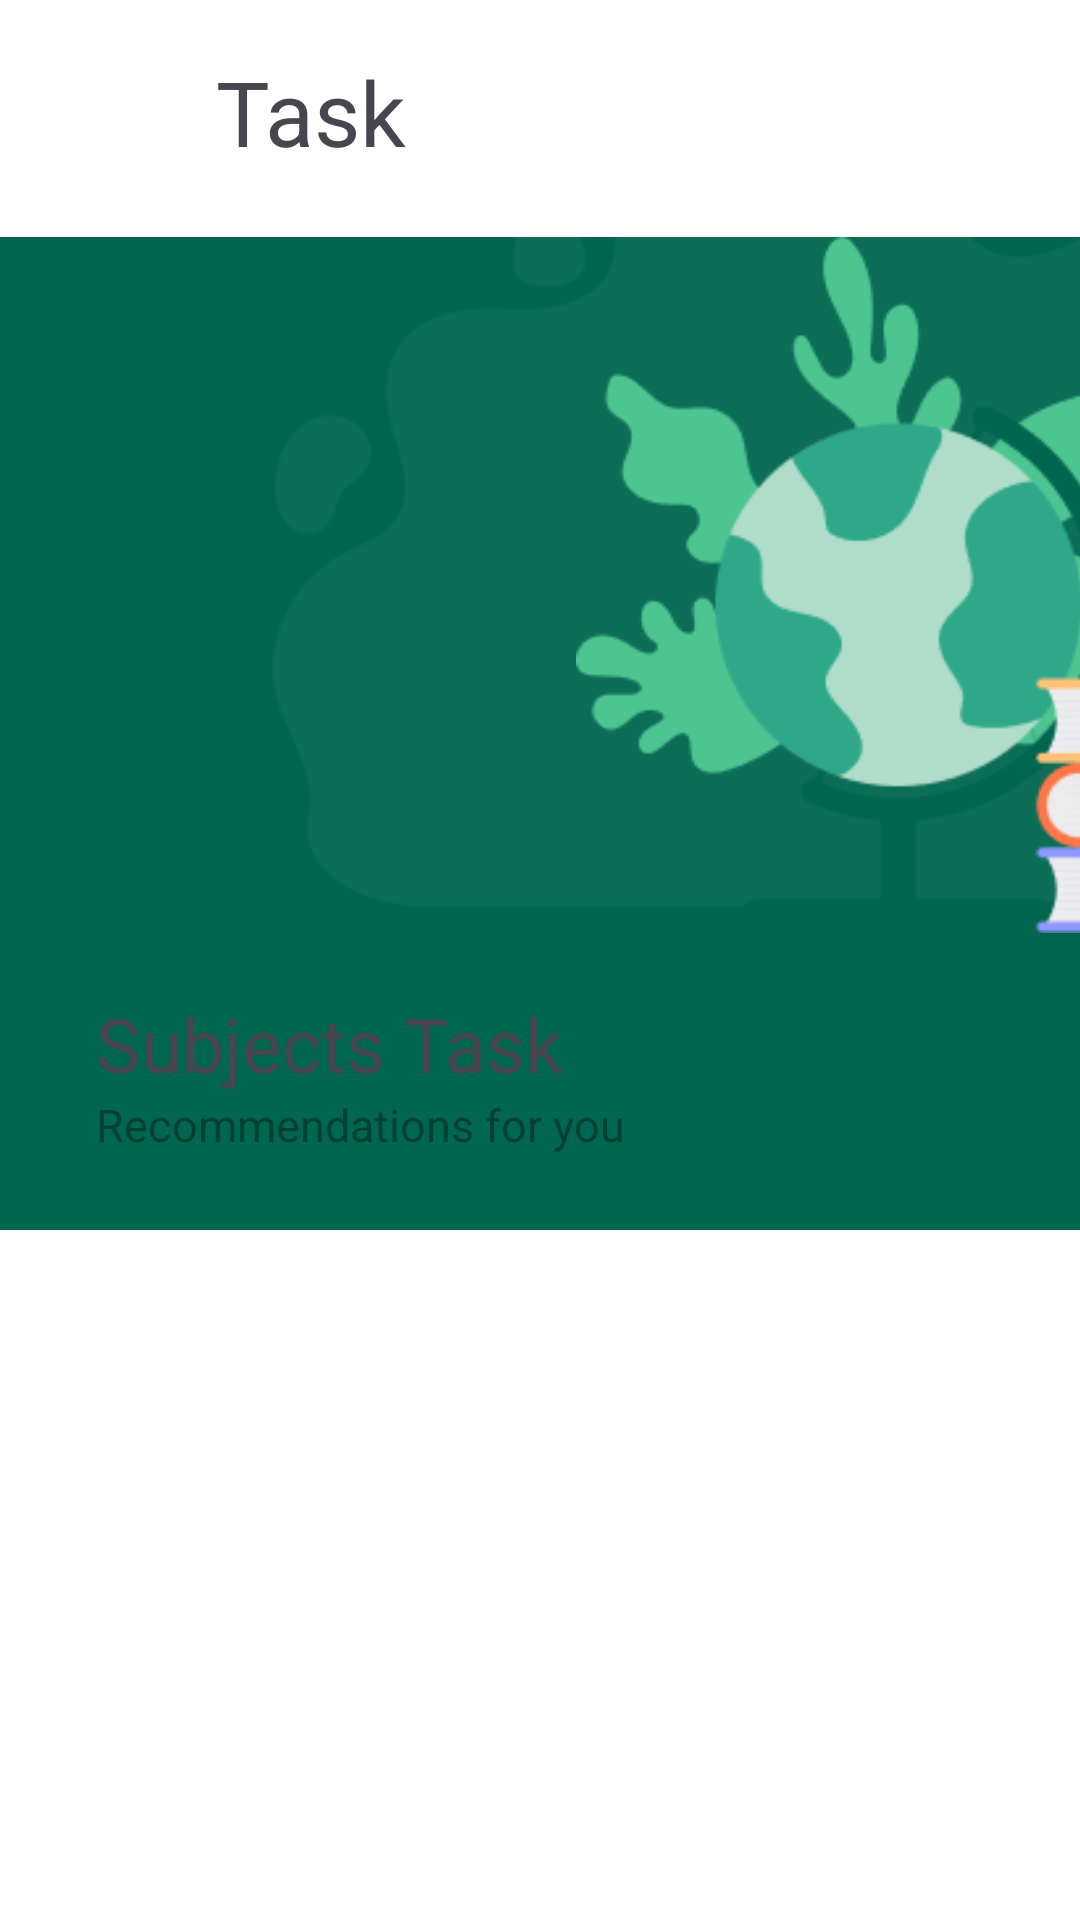

Layout XML and referenced resources for this Android screen:
<!-- AndroidManifest.xml: application theme Theme.Material3.Light.NoActionBar -->
<!-- res/layout/fragment_task.xml -->
<?xml version="1.0" encoding="utf-8"?>
<androidx.constraintlayout.widget.ConstraintLayout xmlns:android="http://schemas.android.com/apk/res/android"
    xmlns:tools="http://schemas.android.com/tools"
    android:layout_width="match_parent"
    android:layout_height="match_parent"
    xmlns:app="http://schemas.android.com/apk/res-auto"
    android:background="@color/white"
    tools:context=".TaskFragment">

    <TextView
        android:id="@+id/settings"
        android:layout_width="40dp"
        android:layout_height="40dp"
        android:layout_marginStart="22dp"
        android:layout_marginTop="19dp"
        android:background="@drawable/menu_fill0_wght400_grad0_opsz24"
        app:layout_constraintStart_toStartOf="parent"
        app:layout_constraintTop_toTopOf="parent" />

    <TextView
        android:id="@+id/textView5"
        android:layout_width="wrap_content"
        android:layout_height="wrap_content"
        android:layout_marginStart="10dp"
        android:layout_marginTop="17dp"
        android:text="Task"
        android:textSize="30dp"
        app:layout_constraintStart_toEndOf="@+id/settings"
        app:layout_constraintTop_toTopOf="parent" />

    <View
        android:id="@+id/view"
        android:layout_width="match_parent"
        android:layout_height="331dp"
        android:layout_marginTop="20dp"
        android:background="#00664F"
        app:layout_constraintStart_toStartOf="parent"
        app:layout_constraintTop_toBottomOf="@+id/settings" />

    <View
        android:id="@+id/view2"
        android:layout_width="449dp"
        android:layout_height="wrap_content"
        android:layout_marginTop="224dp"
        android:background="@drawable/panel"
        app:layout_constraintStart_toStartOf="parent"
        app:layout_constraintTop_toTopOf="@+id/view" />

    <ImageView
        android:layout_width="270dp"
        android:layout_height="267dp"
        android:background="@drawable/ink"
        app:layout_constraintBottom_toTopOf="@+id/view2"
        app:layout_constraintEnd_toEndOf="parent" />

    <ImageView
        android:layout_width="334dp"
        android:layout_height="232dp"
        android:layout_marginStart="192dp"
        android:background="@drawable/earth"
        app:layout_constraintStart_toStartOf="parent"
        app:layout_constraintTop_toTopOf="@+id/view" />

    <ScrollView
        android:layout_width="match_parent"
        android:layout_height="wrap_content"
        app:layout_constraintStart_toStartOf="parent"
        app:layout_constraintTop_toTopOf="@+id/view2">

        <androidx.constraintlayout.widget.ConstraintLayout
            android:layout_width="wrap_content"
            android:layout_height="wrap_content">

            <TextView
                android:id="@+id/textView9"
                android:layout_width="wrap_content"
                android:layout_height="wrap_content"
                android:layout_marginStart="32dp"
                android:layout_marginTop="28dp"
                android:text="Subjects Task"
                android:textSize="25dp"
                app:layout_constraintStart_toStartOf="parent"
                app:layout_constraintTop_toTopOf="parent" />

            <TextView
                android:id="@+id/textView10"
                android:layout_width="wrap_content"
                android:layout_height="wrap_content"
                android:layout_marginStart="32dp"
                android:text="Recommendations for you"
                android:textColor="#5E000000"
                android:textSize="15dp"
                app:layout_constraintStart_toStartOf="parent"
                app:layout_constraintTop_toBottomOf="@+id/textView9" />

            <HorizontalScrollView
                android:id="@+id/horizontal_layout"
                android:layout_width="wrap_content"
                android:layout_height="225dp"
                android:layout_marginTop="24dp"
                android:layout_marginStart="20dp"
                app:layout_constraintStart_toStartOf="parent"
                app:layout_constraintTop_toBottomOf="@+id/textView10">

                <androidx.constraintlayout.widget.ConstraintLayout
                    android:id="@+id/cons_horizontal_layout"
                    android:layout_width="wrap_content"
                    android:layout_height="match_parent">

                    <androidx.recyclerview.widget.RecyclerView
                        android:id="@+id/recommend_buttons"
                        android:layout_width="wrap_content"
                        android:layout_height="wrap_content"
                        android:clipToPadding="false"
                        android:layout_marginEnd="40dp"
                        android:orientation="horizontal"
                        android:paddingBottom="30dp"
                        tools:listitem="@layout/recommendation_subj"
                        app:layoutManager="androidx.recyclerview.widget.LinearLayoutManager"
                        app:layout_constraintEnd_toEndOf="parent"
                        app:layout_constraintHorizontal_bias="1.0"
                        app:layout_constraintStart_toStartOf="parent"
                        app:layout_constraintTop_toTopOf="parent"
                        tools:ignore="MissingConstraints" />

                </androidx.constraintlayout.widget.ConstraintLayout>

            </HorizontalScrollView>

            <TextView
                android:id="@+id/textView11"
                android:layout_width="wrap_content"
                android:layout_height="wrap_content"
                android:layout_marginStart="40dp"
                android:layout_marginTop="24dp"
                android:text="Tasked Today"
                android:textSize="25dp"
                app:layout_constraintStart_toStartOf="parent"
                app:layout_constraintTop_toBottomOf="@+id/horizontal_layout" />

            <TextView
                android:id="@+id/textView12"
                android:layout_width="wrap_content"
                android:layout_height="wrap_content"
                android:layout_marginStart="40dp"
                android:text="Don't forget to do your tasks!"
                android:textColor="#5E000000"
                android:textSize="15dp"
                app:layout_constraintStart_toStartOf="parent"
                app:layout_constraintTop_toBottomOf="@+id/textView11" />

            <androidx.recyclerview.widget.RecyclerView
                android:id="@+id/nextlesson"
                android:layout_width="wrap_content"
                android:layout_height="wrap_content"
                android:layout_marginTop="24dp"
                android:clipToPadding="false"
                android:paddingBottom="30dp"
                tools:itemCount="5"
                app:layoutManager="androidx.recyclerview.widget.LinearLayoutManager"
                app:layout_constraintEnd_toEndOf="parent"
                app:layout_constraintHorizontal_bias="0.483"
                app:layout_constraintStart_toStartOf="parent"
                app:layout_constraintTop_toBottomOf="@+id/textView12"
                tools:ignore="MissingConstraints"
                tools:listitem="@layout/next_lesson" />











        </androidx.constraintlayout.widget.ConstraintLayout>

    </ScrollView>

</androidx.constraintlayout.widget.ConstraintLayout>
<!-- res/layout/recommendation_subj.xml (included above) -->
<?xml version="1.0" encoding="utf-8"?>
<androidx.cardview.widget.CardView xmlns:android="http://schemas.android.com/apk/res/android"
    xmlns:app="http://schemas.android.com/apk/res-auto"
    xmlns:tools="http://schemas.android.com/tools"
    android:layout_width="265dp"
    android:layout_height="220dp"
    app:cardBackgroundColor="@color/white">

    <com.google.android.material.card.MaterialCardView
        android:layout_width="250dp"
        android:layout_height="200dp"
        android:layout_marginStart="10dp"
        android:backgroundTint="#FF7648"
        android:layout_marginTop="10dp">

        <androidx.constraintlayout.widget.ConstraintLayout
            android:layout_width="match_parent"
            android:layout_height="match_parent">

            <ImageView
                android:layout_width="230dp"
                android:layout_height="200dp"
                android:layout_marginEnd="-8dp"
                android:background="@drawable/design"
                app:layout_constraintEnd_toEndOf="parent"
                app:layout_constraintTop_toTopOf="parent" />

            <TextView
                android:layout_width="30dp"
                android:layout_height="30dp"
                android:layout_marginTop="20dp"
                android:layout_marginEnd="15dp"
                android:backgroundTint="@color/white"
                android:background="@drawable/line"
                app:layout_constraintEnd_toEndOf="parent"
                app:layout_constraintTop_toTopOf="parent" />

            <TextView
                android:id="@+id/textView14"
                android:layout_width="wrap_content"
                android:layout_height="wrap_content"
                android:layout_marginStart="31dp"
                android:layout_marginTop="110dp"
                android:text="ITE308"
                android:textColor="@color/white"
                android:textSize="30dp"
                app:layout_constraintStart_toStartOf="parent"
                app:layout_constraintTop_toTopOf="parent" />

            <TextView
                android:layout_width="wrap_content"
                android:layout_height="wrap_content"
                android:layout_marginStart="32dp"
                android:text="Francis Gonzales"
                android:textColor="#D7FFFFFF"
                android:textSize="15dp"
                app:layout_constraintStart_toStartOf="parent"
                app:layout_constraintTop_toBottomOf="@+id/textView14" />

        </androidx.constraintlayout.widget.ConstraintLayout>

    </com.google.android.material.card.MaterialCardView>

</androidx.cardview.widget.CardView>
<!-- res/layout/next_lesson.xml (included above) -->
<?xml version="1.0" encoding="utf-8"?>
<androidx.cardview.widget.CardView xmlns:android="http://schemas.android.com/apk/res/android"
    xmlns:app="http://schemas.android.com/apk/res-auto"
    xmlns:tools="http://schemas.android.com/tools"
    android:layout_width="335dp"
    android:layout_height="200dp"
    app:cardBackgroundColor="@color/white">

    <com.google.android.material.card.MaterialCardView
        android:layout_width="335dp"
        android:layout_height="180dp"
        android:background="@drawable/subject_button"
        android:backgroundTint="#4DC591"
        android:layout_marginTop="8dp">

        <androidx.constraintlayout.widget.ConstraintLayout
            android:layout_width="match_parent"
            android:layout_height="match_parent">

            <ImageView
                android:layout_width="120dp"
                android:layout_height="100dp"
                android:background="@drawable/design2"
                app:layout_constraintEnd_toEndOf="parent"
                app:layout_constraintTop_toTopOf="parent" />

            <TextView
                android:layout_width="30dp"
                android:layout_height="30dp"
                android:layout_marginTop="20dp"
                android:layout_marginEnd="20dp"
                android:backgroundTint="@color/white"
                android:background="@drawable/line"
                app:layout_constraintEnd_toEndOf="parent"
                app:layout_constraintTop_toTopOf="parent" />

            <TextView
                android:id="@+id/textView15"
                android:layout_width="wrap_content"
                android:layout_height="wrap_content"
                android:layout_marginStart="28dp"
                android:layout_marginTop="28dp"
                android:text="2 Tasks"
                android:textColor="@color/white"
                android:textSize="40dp"
                app:layout_constraintStart_toStartOf="parent"
                app:layout_constraintTop_toTopOf="parent" />

            <TextView
                android:id="@+id/textView16"
                android:layout_width="wrap_content"
                android:layout_height="wrap_content"
                android:layout_marginStart="28dp"
                android:layout_marginTop="16dp"
                android:text="ITE-260"
                android:textColor="@color/white"
                android:textSize="20dp"
                app:layout_constraintStart_toStartOf="parent"
                app:layout_constraintTop_toBottomOf="@+id/textView15" />

            <TextView
                android:layout_width="wrap_content"
                android:layout_height="wrap_content"
                android:layout_marginStart="28dp"
                android:text="Computer Programming 1"
                android:textColor="@color/white"
                android:textSize="15dp"
                app:layout_constraintStart_toStartOf="parent"
                app:layout_constraintTop_toBottomOf="@+id/textView16" />


        </androidx.constraintlayout.widget.ConstraintLayout>

    </com.google.android.material.card.MaterialCardView>

</androidx.cardview.widget.CardView>
<!-- resources referenced by this layout -->
<resources>
  <!-- drawable design: png bitmap (drawable-nodpi, 907 bytes) -->
  <!-- drawable design2: png bitmap (drawable-nodpi, 1115 bytes) -->
  <!-- drawable earth: png bitmap (drawable-nodpi, 30504 bytes) -->
  <!-- drawable ink: png bitmap (drawable-nodpi, 3771 bytes) -->
  <!-- drawable line: png bitmap (drawable-nodpi, 145 bytes) -->
  <!-- not gathered from this repository: default colours our renderer supplied (Android Studio template values) -->
  <color name="white">#FFFFFFFF</color>
</resources>
